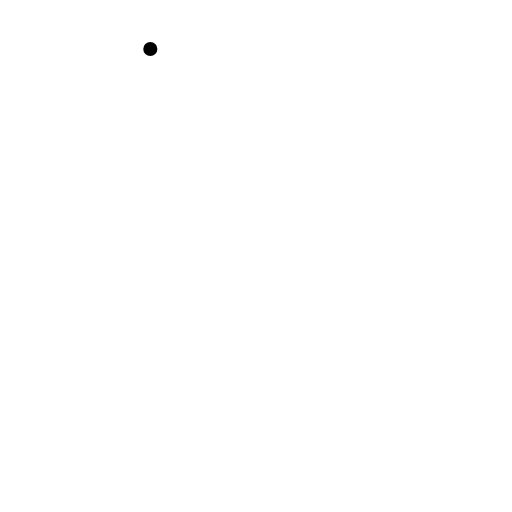
t = 0.00 s
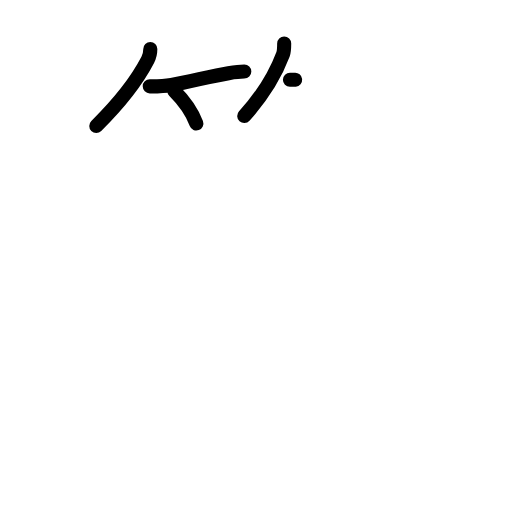
t = 4.08 s
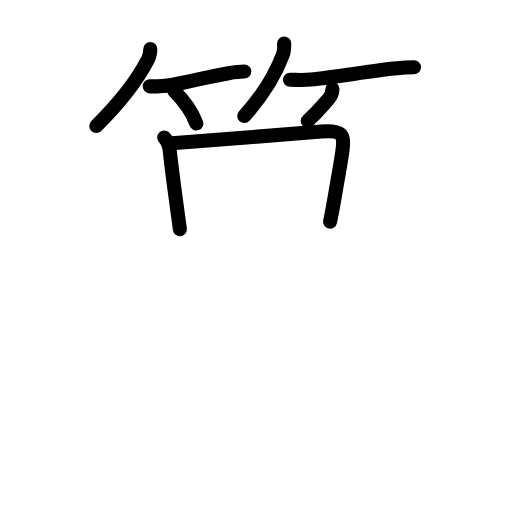
t = 7.94 s
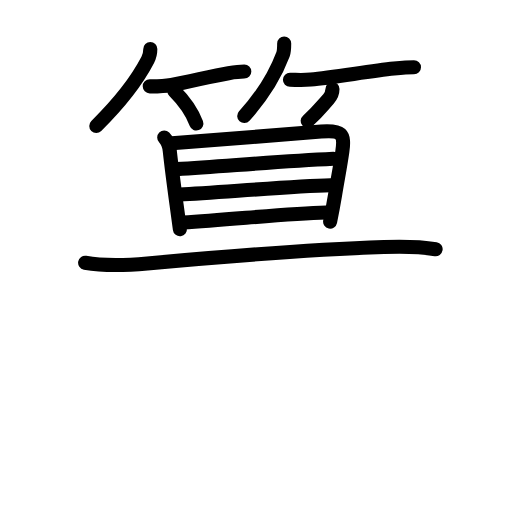
t = 11.92 s
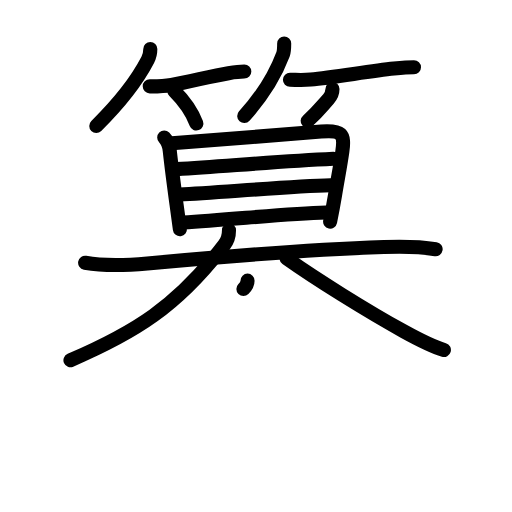
t = 14.19 s
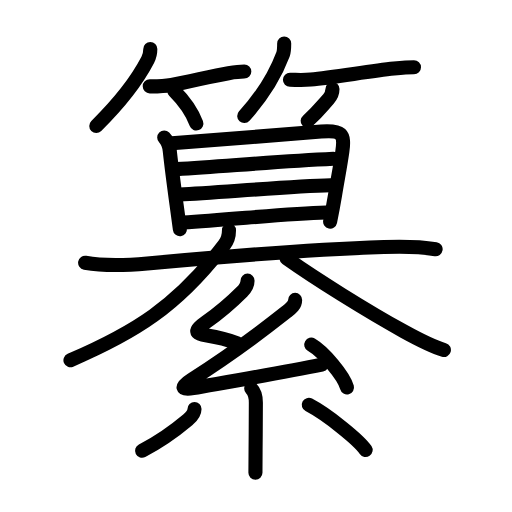
t = 20.00 s

The animated SVG that drew these frames (rendered in a browser with its animation timeline set to each time). Animation: 64 SMIL elements (animate=64); one cycle of 20.00 s.

<?xml version="1.0" encoding="UTF-8"?>
<!--
AniKanjiVG is licensed by CC-BY-SA Paul C. Sommerhoff (https://bitbucket.org/sommerhoff/anikanjivg).
AniKanjiVG uses KanjiVG which is licensed by CC-BY-SA Ulrich Apel (http://kanjivg.tagaini.net).
See also http://creativecommons.org/licenses/by-sa/3.0/
-->
<svg xmlns:kvg='http://kanjivg.tagaini.net' xmlns='http://www.w3.org/2000/svg' width='109' height='109' viewBox='0 0 109 109' style='fill:none;stroke:#000000;stroke-width:3;stroke-linecap:round;stroke-linejoin:round;' id="kvg:kanji_07e82"><g id="kvg:07e82" kvg:element="纂"><g id="kvg:07e82-g1" kvg:element="算" kvg:variant="true" kvg:position="top"><g id="kvg:07e82-g2" kvg:element="竹" kvg:variant="true" kvg:position="top" kvg:radical="nelson"><g id="kvg:07e82-g3" kvg:position="left"><path id="kvg:07e82-s1" kvg:type="㇒" d="M32,10.43c0,0.82-0.19,1.63-0.56,2.35C29.25,17,25.75,21.62,20.5,26.81"><animate attributeName="d" begin="0.0s" dur="0.5s" from="M32,10.43C32,10.43,32,10.43,32,10.43" to="M32,10.43c0,0.82-0.19,1.63-0.56,2.35" />
<animate attributeName="d" begin="0.5s" dur="0.5s" from="M32,10.43c0,0.82-0.19,1.63-0.56,2.35c0,0,0,0,0,0,0" to="M32,10.43c0,0.82-0.19,1.63-0.56,2.35C29.25,17,25.75,21.62,20.5,26.81" />
</path>
<path id="kvg:07e82-s2" kvg:type="㇐b" d="M31.88,18.38c1.14,0,2.76,0.03,4.62-0.29c3.83-0.67,8.52-1.91,12.15-2.51c1.28-0.21,2.43-0.35,3.36-0.35"><animate attributeName="d" begin="1.0s" dur="0.3333333333333333s" from="M31.88,18.38C31.88,18.38,31.88,18.38,31.88,18.38" to="M31.88,18.38c1.14,0,2.76,0.03,4.62-0.29" />
<animate attributeName="d" begin="1.3333333333333333s" dur="0.3333333333333333s" from="M31.88,18.38c1.14,0,2.76,0.03,4.62-0.29c0,0,0,0,0,0,0" to="M31.88,18.38c1.14,0,2.76,0.03,4.62-0.29c3.83-0.67,8.52-1.91,12.15-2.51" />
<animate attributeName="d" begin="1.6666666666666665s" dur="0.3333333333333333s" from="M31.88,18.38c1.14,0,2.76,0.03,4.62-0.29c3.83-0.67,8.52-1.91,12.15-2.51c0,0,0,0,0,0,0" to="M31.88,18.38c1.14,0,2.76,0.03,4.62-0.29c3.83-0.67,8.52-1.91,12.15-2.51c1.28-0.21,2.43-0.35,3.36-0.35" />
<animate attributeName="d" begin="0s" dur="1.0s" from="M-100,-100" to="M-100,-100" />
</path>
<path id="kvg:07e82-s3" kvg:type="㇔/㇑" d="M37.12,19.38c2.5,2.5,4.02,5.16,4.68,6.91"><animate attributeName="d" begin="2.0s" dur="1.0s" from="M37.12,19.38C37.12,19.38,37.12,19.38,37.12,19.38" to="M37.12,19.38c2.5,2.5,4.02,5.16,4.68,6.91" />
<animate attributeName="d" begin="0s" dur="2.0s" from="M-100,-100" to="M-100,-100" />
</path>
</g>
<g id="kvg:07e82-g4" kvg:position="right"><path id="kvg:07e82-s4" kvg:type="㇒" d="M60.5,9.25c0,0.88,0,1.66-0.25,2.33c-1.62,4.3-4.31,8.76-8.25,13.13"><animate attributeName="d" begin="3.0s" dur="0.5s" from="M60.5,9.25C60.5,9.25,60.5,9.25,60.5,9.25" to="M60.5,9.25c0,0.88,0,1.66-0.25,2.33" />
<animate attributeName="d" begin="3.5s" dur="0.5s" from="M60.5,9.25c0,0.88,0,1.66-0.25,2.33c0,0,0,0,0,0,0" to="M60.5,9.25c0,0.88,0,1.66-0.25,2.33c-1.62,4.3-4.31,8.76-8.25,13.13" />
<animate attributeName="d" begin="0s" dur="3.0s" from="M-100,-100" to="M-100,-100" />
</path>
<path id="kvg:07e82-s5" kvg:type="㇐b" d="M61.73,16.98c1.52,0.02,2.57,0.14,4.43-0.04c5.04-0.48,12.6-1.82,17.71-2.34c1.73-0.18,3.2-0.29,4.26-0.29"><animate attributeName="d" begin="4.0s" dur="0.3333333333333333s" from="M61.73,16.98C61.73,16.98,61.73,16.98,61.73,16.98" to="M61.73,16.98c1.52,0.02,2.57,0.14,4.43-0.04" />
<animate attributeName="d" begin="4.333333333333333s" dur="0.3333333333333333s" from="M61.73,16.98c1.52,0.02,2.57,0.14,4.43-0.04c0,0,0,0,0,0,0" to="M61.73,16.98c1.52,0.02,2.57,0.14,4.43-0.04c5.04-0.48,12.6-1.82,17.71-2.34" />
<animate attributeName="d" begin="4.666666666666667s" dur="0.3333333333333333s" from="M61.73,16.98c1.52,0.02,2.57,0.14,4.43-0.04c5.04-0.48,12.6-1.82,17.71-2.34c0,0,0,0,0,0,0" to="M61.73,16.98c1.52,0.02,2.57,0.14,4.43-0.04c5.04-0.48,12.6-1.82,17.71-2.34c1.73-0.18,3.2-0.29,4.26-0.29" />
<animate attributeName="d" begin="0s" dur="4.0s" from="M-100,-100" to="M-100,-100" />
</path>
<path id="kvg:07e82-s6" kvg:type="㇒/㇚" d="M70.78,18.97c0,0.91-0.46,1.65-0.83,2.07c-1.83,2.09-2.33,2.84-4.45,4.71"><animate attributeName="d" begin="5.0s" dur="0.5s" from="M70.78,18.97C70.78,18.97,70.78,18.97,70.78,18.97" to="M70.78,18.97c0,0.91-0.46,1.65-0.83,2.07" />
<animate attributeName="d" begin="5.5s" dur="0.5s" from="M70.78,18.97c0,0.91-0.46,1.65-0.83,2.07c0,0,0,0,0,0,0" to="M70.78,18.97c0,0.91-0.46,1.65-0.83,2.07c-1.83,2.09-2.33,2.84-4.45,4.71" />
<animate attributeName="d" begin="0s" dur="5.0s" from="M-100,-100" to="M-100,-100" />
</path>
</g>
</g>
<g id="kvg:07e82-g5" kvg:position="bottom"><g id="kvg:07e82-g6" kvg:element="目"><path id="kvg:07e82-s7" kvg:type="㇑" d="M34.96,29.27c0.76,0.76,1.05,1.6,1.18,2.82c0.4,3.7,0.93,7.67,1.44,11.41c0.25,1.84,0.49,3.63,0.72,5.3"><animate attributeName="d" begin="6.0s" dur="0.3333333333333333s" from="M34.96,29.27C34.96,29.27,34.96,29.27,34.96,29.27" to="M34.96,29.27c0.76,0.76,1.05,1.6,1.18,2.82" />
<animate attributeName="d" begin="6.333333333333333s" dur="0.3333333333333333s" from="M34.96,29.27c0.76,0.76,1.05,1.6,1.18,2.82c0,0,0,0,0,0,0" to="M34.96,29.27c0.76,0.76,1.05,1.6,1.18,2.82c0.4,3.7,0.93,7.67,1.44,11.41" />
<animate attributeName="d" begin="6.666666666666667s" dur="0.3333333333333333s" from="M34.96,29.27c0.76,0.76,1.05,1.6,1.18,2.82c0.4,3.7,0.93,7.67,1.44,11.41c0,0,0,0,0,0,0" to="M34.96,29.27c0.76,0.76,1.05,1.6,1.18,2.82c0.4,3.7,0.93,7.67,1.44,11.41c0.25,1.84,0.49,3.63,0.72,5.3" />
<animate attributeName="d" begin="0s" dur="6.0s" from="M-100,-100" to="M-100,-100" />
</path>
<path id="kvg:07e82-s8" kvg:type="㇕a" d="M36.61,30.48c2.99-0.14,25.49-2.01,31.76-2.47c4.32-0.32,5.06,0.42,4.51,4.24c-0.5,3.5-0.9,5.34-1.55,9.26c-0.3,1.78-0.65,3.7-1.05,5.68"><animate attributeName="d" begin="7.0s" dur="0.25s" from="M36.61,30.48C36.61,30.48,36.61,30.48,36.61,30.48" to="M36.61,30.48c2.99-0.14,25.49-2.01,31.76-2.47" />
<animate attributeName="d" begin="7.25s" dur="0.25s" from="M36.61,30.48c2.99-0.14,25.49-2.01,31.76-2.47c0,0,0,0,0,0,0" to="M36.61,30.48c2.99-0.14,25.49-2.01,31.76-2.47c4.32-0.32,5.06,0.42,4.51,4.24" />
<animate attributeName="d" begin="7.5s" dur="0.25s" from="M36.61,30.48c2.99-0.14,25.49-2.01,31.76-2.47c4.32-0.32,5.06,0.42,4.51,4.24c0,0,0,0,0,0,0" to="M36.61,30.48c2.99-0.14,25.49-2.01,31.76-2.47c4.32-0.32,5.06,0.42,4.51,4.24c-0.5,3.5-0.9,5.34-1.55,9.26" />
<animate attributeName="d" begin="7.75s" dur="0.25s" from="M36.61,30.48c2.99-0.14,25.49-2.01,31.76-2.47c4.32-0.32,5.06,0.42,4.51,4.24c-0.5,3.5-0.9,5.34-1.55,9.26c0,0,0,0,0,0,0" to="M36.61,30.48c2.99-0.14,25.49-2.01,31.76-2.47c4.32-0.32,5.06,0.42,4.51,4.24c-0.5,3.5-0.9,5.34-1.55,9.26c-0.3,1.78-0.65,3.7-1.05,5.68" />
<animate attributeName="d" begin="0s" dur="7.0s" from="M-100,-100" to="M-100,-100" />
</path>
<path id="kvg:07e82-s9" kvg:type="㇐a" d="M37.57,36c11.8-0.75,21.8-1.63,33.42-2.2"><animate attributeName="d" begin="8.0s" dur="1.0s" from="M37.57,36C37.57,36,37.57,36,37.57,36" to="M37.57,36c11.8-0.75,21.8-1.63,33.42-2.2" />
<animate attributeName="d" begin="0s" dur="8.0s" from="M-100,-100" to="M-100,-100" />
</path>
<path id="kvg:07e82-s10" kvg:type="㇐a" d="M38.25,41.41c8.72-0.45,23.65-1.75,32.12-1.96"><animate attributeName="d" begin="9.0s" dur="1.0s" from="M38.25,41.41C38.25,41.41,38.25,41.41,38.25,41.41" to="M38.25,41.41c8.72-0.45,23.65-1.75,32.12-1.96" />
<animate attributeName="d" begin="0s" dur="9.0s" from="M-100,-100" to="M-100,-100" />
</path>
<path id="kvg:07e82-s11" kvg:type="㇐a" d="M38.91,47.37c10.59-0.62,22-1.92,30.47-2.13"><animate attributeName="d" begin="10.0s" dur="1.0s" from="M38.91,47.37C38.91,47.37,38.91,47.37,38.91,47.37" to="M38.91,47.37c10.59-0.62,22-1.92,30.47-2.13" />
<animate attributeName="d" begin="0s" dur="10.0s" from="M-100,-100" to="M-100,-100" />
</path>
</g>
<g id="kvg:07e82-g7" kvg:element="廾" kvg:variant="true"><g id="kvg:07e82-g8" kvg:element="大"><g id="kvg:07e82-g9" kvg:element="十" kvg:part="1" kvg:partial="true"><path id="kvg:07e82-s12" kvg:type="㇐" d="M18.12,55.93c4.42,0.8,8.8,0.57,13.25,0.16c17.37-1.59,35.5-2.97,50.37-3.49c3.68-0.13,7.34-0.14,11,0.45"><animate attributeName="d" begin="11.0s" dur="0.3333333333333333s" from="M18.12,55.93C18.12,55.93,18.12,55.93,18.12,55.93" to="M18.12,55.93c4.42,0.8,8.8,0.57,13.25,0.16" />
<animate attributeName="d" begin="11.333333333333334s" dur="0.3333333333333333s" from="M18.12,55.93c4.42,0.8,8.8,0.57,13.25,0.16c0,0,0,0,0,0,0" to="M18.12,55.93c4.42,0.8,8.8,0.57,13.25,0.16c17.37-1.59,35.5-2.97,50.37-3.49" />
<animate attributeName="d" begin="11.666666666666666s" dur="0.3333333333333333s" from="M18.12,55.93c4.42,0.8,8.8,0.57,13.25,0.16c17.37-1.59,35.5-2.97,50.37-3.49c0,0,0,0,0,0,0" to="M18.12,55.93c4.42,0.8,8.8,0.57,13.25,0.16c17.37-1.59,35.5-2.97,50.37-3.49c3.68-0.13,7.34-0.14,11,0.45" />
<animate attributeName="d" begin="0s" dur="11.0s" from="M-100,-100" to="M-100,-100" />
</path>
</g>
<g id="kvg:07e82-g10" kvg:element="丿"><path id="kvg:07e82-s13" kvg:type="㇒" d="M48.75,49c0,1.25-0.51,2.48-1.01,3.12C37.62,65.38,28.5,70.88,15,76.69"><animate attributeName="d" begin="12.0s" dur="0.5s" from="M48.75,49C48.75,49,48.75,49,48.75,49" to="M48.75,49c0,1.25-0.51,2.48-1.01,3.12" />
<animate attributeName="d" begin="12.5s" dur="0.5s" from="M48.75,49c0,1.25-0.51,2.48-1.01,3.12c0,0,0,0,0,0,0" to="M48.75,49c0,1.25-0.51,2.48-1.01,3.12C37.62,65.38,28.5,70.88,15,76.69" />
<animate attributeName="d" begin="0s" dur="12.0s" from="M-100,-100" to="M-100,-100" />
</path>
</g>
<path id="kvg:07e82-s14" kvg:type="㇏" d="M61,54.99c6,4.26,17.01,11.16,25.03,15.58c2.27,1.25,5.57,3.06,8.47,3.93"><animate attributeName="d" begin="13.0s" dur="0.5s" from="M61,54.99C61,54.99,61,54.99,61,54.99" to="M61,54.99c6,4.26,17.01,11.16,25.03,15.58" />
<animate attributeName="d" begin="13.5s" dur="0.5s" from="M61,54.99c6,4.26,17.01,11.16,25.03,15.58c0,0,0,0,0,0,0" to="M61,54.99c6,4.26,17.01,11.16,25.03,15.58c2.27,1.25,5.57,3.06,8.47,3.93" />
<animate attributeName="d" begin="0s" dur="13.0s" from="M-100,-100" to="M-100,-100" />
</path>
</g>
</g>
</g>
</g>
<g id="kvg:07e82-g11" kvg:element="糸" kvg:position="bottom" kvg:radical="tradit"><path id="kvg:07e82-s15" kvg:type="㇜" d="M52.7,59.75c0,0.88-0.47,1.65-1.17,2.35c-2.69,2.69-4.03,3.9-7.71,6.51c-2.52,1.79-2.45,2.39,0.27,2.81c2.73,0.42,3.84,0.66,6.41,1.67"><animate attributeName="d" begin="14.0s" dur="0.25s" from="M52.7,59.75C52.7,59.75,52.7,59.75,52.7,59.75" to="M52.7,59.75c0,0.88-0.47,1.65-1.17,2.35" />
<animate attributeName="d" begin="14.25s" dur="0.25s" from="M52.7,59.75c0,0.88-0.47,1.65-1.17,2.35c0,0,0,0,0,0,0" to="M52.7,59.75c0,0.88-0.47,1.65-1.17,2.35c-2.69,2.69-4.03,3.9-7.71,6.51" />
<animate attributeName="d" begin="14.5s" dur="0.25s" from="M52.7,59.75c0,0.88-0.47,1.65-1.17,2.35c-2.69,2.69-4.03,3.9-7.71,6.51c0,0,0,0,0,0,0" to="M52.7,59.75c0,0.88-0.47,1.65-1.17,2.35c-2.69,2.69-4.03,3.9-7.71,6.51c-2.52,1.79-2.45,2.39,0.27,2.81" />
<animate attributeName="d" begin="14.75s" dur="0.25s" from="M52.7,59.75c0,0.88-0.47,1.65-1.17,2.35c-2.69,2.69-4.03,3.9-7.71,6.51c-2.52,1.79-2.45,2.39,0.27,2.81c0,0,0,0,0,0,0" to="M52.7,59.75c0,0.88-0.47,1.65-1.17,2.35c-2.69,2.69-4.03,3.9-7.71,6.51c-2.52,1.79-2.45,2.39,0.27,2.81c2.73,0.42,3.84,0.66,6.41,1.67" />
<animate attributeName="d" begin="0s" dur="14.0s" from="M-100,-100" to="M-100,-100" />
</path>
<path id="kvg:07e82-s16" kvg:type="㇜" d="M62.83,63.85c0,1.15-0.89,1.79-1.9,2.59c-6.56,5.18-12.39,9.47-20.22,14.43c-2.34,1.48-2.16,2.22,0.43,1.76c6.76-1.21,18.73-3.26,27.36-5.01"><animate attributeName="d" begin="15.0s" dur="0.25s" from="M62.83,63.85C62.83,63.85,62.83,63.85,62.83,63.85" to="M62.83,63.85c0,1.15-0.89,1.79-1.9,2.59" />
<animate attributeName="d" begin="15.25s" dur="0.25s" from="M62.83,63.85c0,1.15-0.89,1.79-1.9,2.59c0,0,0,0,0,0,0" to="M62.83,63.85c0,1.15-0.89,1.79-1.9,2.59c-6.56,5.18-12.39,9.47-20.22,14.43" />
<animate attributeName="d" begin="15.5s" dur="0.25s" from="M62.83,63.85c0,1.15-0.89,1.79-1.9,2.59c-6.56,5.18-12.39,9.47-20.22,14.43c0,0,0,0,0,0,0" to="M62.83,63.85c0,1.15-0.89,1.79-1.9,2.59c-6.56,5.18-12.39,9.47-20.22,14.43c-2.34,1.48-2.16,2.22,0.43,1.76" />
<animate attributeName="d" begin="15.75s" dur="0.25s" from="M62.83,63.85c0,1.15-0.89,1.79-1.9,2.59c-6.56,5.18-12.39,9.47-20.22,14.43c-2.34,1.48-2.16,2.22,0.43,1.76c0,0,0,0,0,0,0" to="M62.83,63.85c0,1.15-0.89,1.79-1.9,2.59c-6.56,5.18-12.39,9.47-20.22,14.43c-2.34,1.48-2.16,2.22,0.43,1.76c6.76-1.21,18.73-3.26,27.36-5.01" />
<animate attributeName="d" begin="0s" dur="15.0s" from="M-100,-100" to="M-100,-100" />
</path>
<path id="kvg:07e82-s17" kvg:type="㇔" d="M66.26,73.38c2.69,1.56,6.94,6.67,7.61,9.1"><animate attributeName="d" begin="16.0s" dur="1.0s" from="M66.26,73.38C66.26,73.38,66.26,73.38,66.26,73.38" to="M66.26,73.38c2.69,1.56,6.94,6.67,7.61,9.1" />
<animate attributeName="d" begin="0s" dur="16.0s" from="M-100,-100" to="M-100,-100" />
</path>
<path id="kvg:07e82-s18" kvg:type="㇑" d="M53.48,82.73c0.77,0.77,0.99,1.64,0.99,3.01c0,2.35-0.03,6.61-0.06,10.01c-0.02,2.37-0.03,4.32-0.03,4.88"><animate attributeName="d" begin="17.0s" dur="0.3333333333333333s" from="M53.48,82.73C53.48,82.73,53.48,82.73,53.48,82.73" to="M53.48,82.73c0.77,0.77,0.99,1.64,0.99,3.01" />
<animate attributeName="d" begin="17.333333333333332s" dur="0.3333333333333333s" from="M53.48,82.73c0.77,0.77,0.99,1.64,0.99,3.01c0,0,0,0,0,0,0" to="M53.48,82.73c0.77,0.77,0.99,1.64,0.99,3.01c0,2.35-0.03,6.61-0.06,10.01" />
<animate attributeName="d" begin="17.666666666666668s" dur="0.3333333333333333s" from="M53.48,82.73c0.77,0.77,0.99,1.64,0.99,3.01c0,2.35-0.03,6.61-0.06,10.01c0,0,0,0,0,0,0" to="M53.48,82.73c0.77,0.77,0.99,1.64,0.99,3.01c0,2.35-0.03,6.61-0.06,10.01c-0.02,2.37-0.03,4.32-0.03,4.88" />
<animate attributeName="d" begin="0s" dur="17.0s" from="M-100,-100" to="M-100,-100" />
</path>
<path id="kvg:07e82-s19" kvg:type="㇒" d="M41.41,87.08c0,1.04-0.66,1.67-1.44,2.32c-2.56,2.15-6.49,4.91-9.72,6.56"><animate attributeName="d" begin="18.0s" dur="0.5s" from="M41.41,87.08C41.41,87.08,41.41,87.08,41.41,87.08" to="M41.41,87.08c0,1.04-0.66,1.67-1.44,2.32" />
<animate attributeName="d" begin="18.5s" dur="0.5s" from="M41.41,87.08c0,1.04-0.66,1.67-1.44,2.32c0,0,0,0,0,0,0" to="M41.41,87.08c0,1.04-0.66,1.67-1.44,2.32c-2.56,2.15-6.49,4.91-9.72,6.56" />
<animate attributeName="d" begin="0s" dur="18.0s" from="M-100,-100" to="M-100,-100" />
</path>
<path id="kvg:07e82-s20" kvg:type="㇔" d="M65.74,86.19c4.02,2.11,10.67,7.5,12.1,9.61"><animate attributeName="d" begin="19.0s" dur="1.0s" from="M65.74,86.19C65.74,86.19,65.74,86.19,65.74,86.19" to="M65.74,86.19c4.02,2.11,10.67,7.5,12.1,9.61" />
<animate attributeName="d" begin="0s" dur="19.0s" from="M-100,-100" to="M-100,-100" />
</path>
</g>
</g>
</svg>
